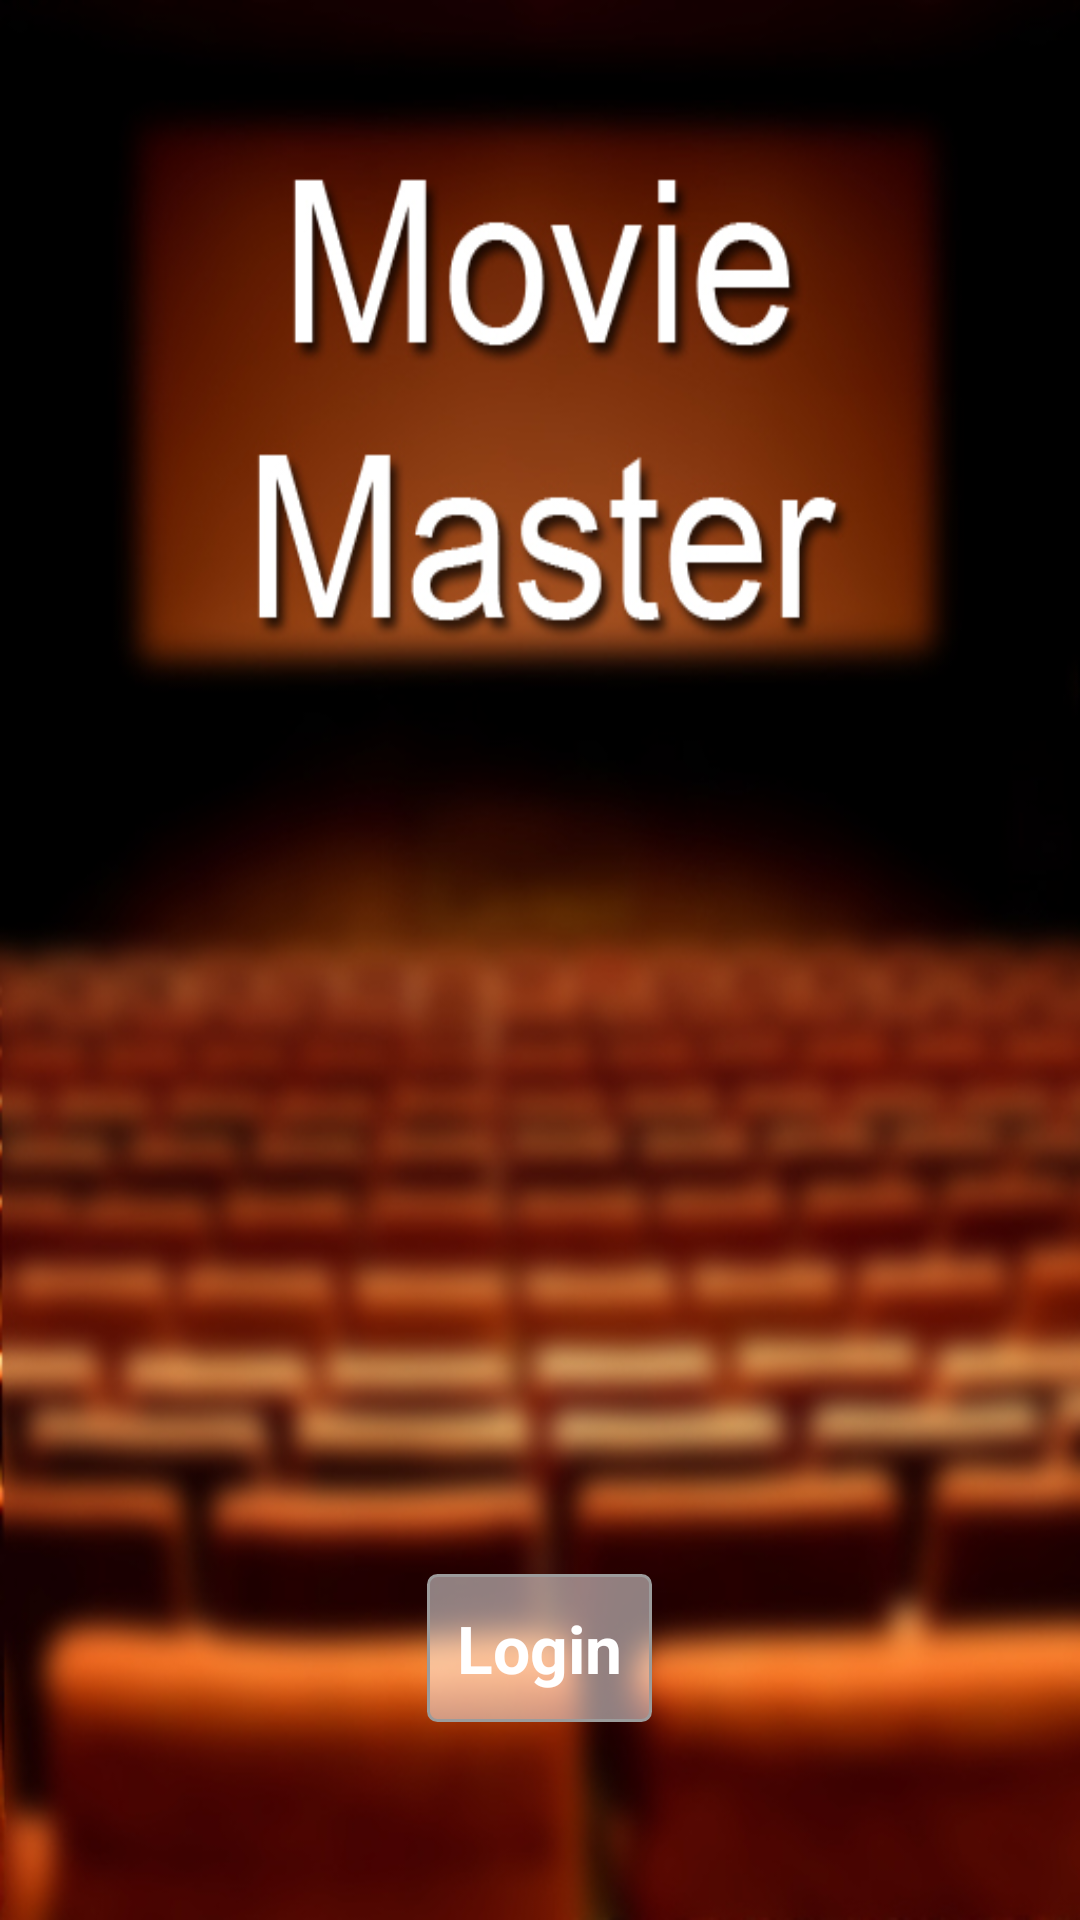

The Android layout XML behind this screen, and the referenced resources:
<!-- AndroidManifest.xml: activity theme NoAction -->
<!-- res/layout/activity_login.xml -->
<?xml version="1.0" encoding="utf-8"?>

<RelativeLayout xmlns:android="http://schemas.android.com/apk/res/android"
    xmlns:tools="http://schemas.android.com/tools" android:layout_width="match_parent"
    android:layout_height="match_parent" android:paddingLeft="@dimen/activity_horizontal_margin"
    android:paddingRight="@dimen/activity_horizontal_margin"
    android:paddingTop="@dimen/activity_vertical_margin"
    android:paddingBottom="@dimen/activity_vertical_margin" tools:context=".LoginActivity"
    android:background="@drawable/movies2">
    >

    
        
        
        
        
        
        
        
        

    
        
        
        
        
        
        
        

    
        
        
        
        
        
        

    <Button
        android:id="@+id/login_button_my"
        android:layout_width="wrap_content"
        android:layout_height="wrap_content"
        android:layout_gravity="center_horizontal"
        android:layout_marginBottom="50dp"
        android:layout_centerHorizontal="true"
        android:layout_alignParentBottom="true"
        android:padding="10dp"
        android:textColor="#ffffff"
        android:text="Login"
        android:textSize="22dp"
        android:background="@drawable/myfacebookbtn"
        android:textStyle="bold" />

</RelativeLayout>
<!-- resources referenced by this layout -->
<resources>
  <dimen name="activity_horizontal_margin">16dp</dimen>
  <dimen name="activity_vertical_margin">16dp</dimen>
  <!-- drawable movies2: jpg bitmap (drawable, 141051 bytes) -->
  <!-- drawable myfacebookbtn (drawable) -->
  <?xml version="1.0" encoding="utf-8"?>
  
  <selector xmlns:android="http://schemas.android.com/apk/res/android" >
      <item android:state_pressed="true" >
          <shape android:shape="rectangle"  >
              <corners android:radius="3dip" />
              <stroke android:width="1dip" android:color="#9C9C9C" />
              
              <solid android:color="#7FC9C9C9"/>
          </shape>
      </item>
      <item android:state_focused="true">
          <shape android:shape="rectangle"  >
              <corners android:radius="3dip" />
              <stroke android:width="1dip" android:color="#9C9C9C"/>
              
              <solid android:color="#7FC9C9C9" />
          </shape>
      </item>
      <item >
          <shape android:shape="rectangle"  >
              <corners android:radius="3dip" />
              <stroke android:width="1dip" android:color="#9C9C9C" />
              
              <solid android:color="#7FFFFFFF"/>
          </shape>
      </item>
  </selector>
  <string name="actor_btn">Get Actor</string>
</resources>
